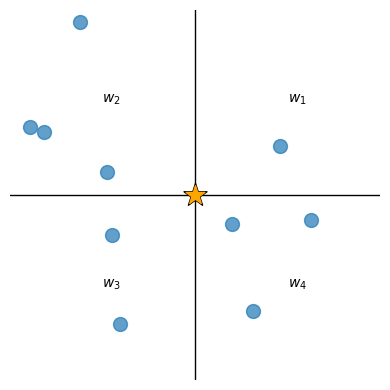

Reproduce this figure in Python.
#!/usr/bin/env python3

#---------------------------------------
# A simple plot to demonstrate how
# the flux correction method works
#---------------------------------------

from matplotlib import pyplot as plt
import numpy as np

rng = np.random.default_rng(2)
xp = rng.uniform(size=10, low=-1, high=1)
yp = rng.uniform(size=10, low=-1, high=1)


fig = plt.figure(figsize=(4, 4))
ax = fig.add_subplot(111, aspect="equal")

ax.plot([0, 0], [-1, 1], c="k", lw=1)
ax.plot([-1, 1], [0, 0], c="k", lw=1)
ax.scatter([0], [0], c="k", marker="*", s=300, zorder=98)
ax.scatter([0], [0], c="orange", marker="*", s=200, zorder=99)
ax.scatter(xp, yp, c="C0", alpha=0.7, marker="o", s=100, zorder=99)

ax.set_xlim(-1, 1)
ax.set_ylim(-1, 1)

ax.annotate("$w_1$", (0.5, 0.5))
ax.annotate("$w_2$", (-0.5, 0.5))
ax.annotate("$w_3$", (-0.5, -0.5))
ax.annotate("$w_4$", (0.5, -0.5))

plt.axis("off")
plt.tight_layout()
plt.savefig("flux_correction_method_plot.pdf")
